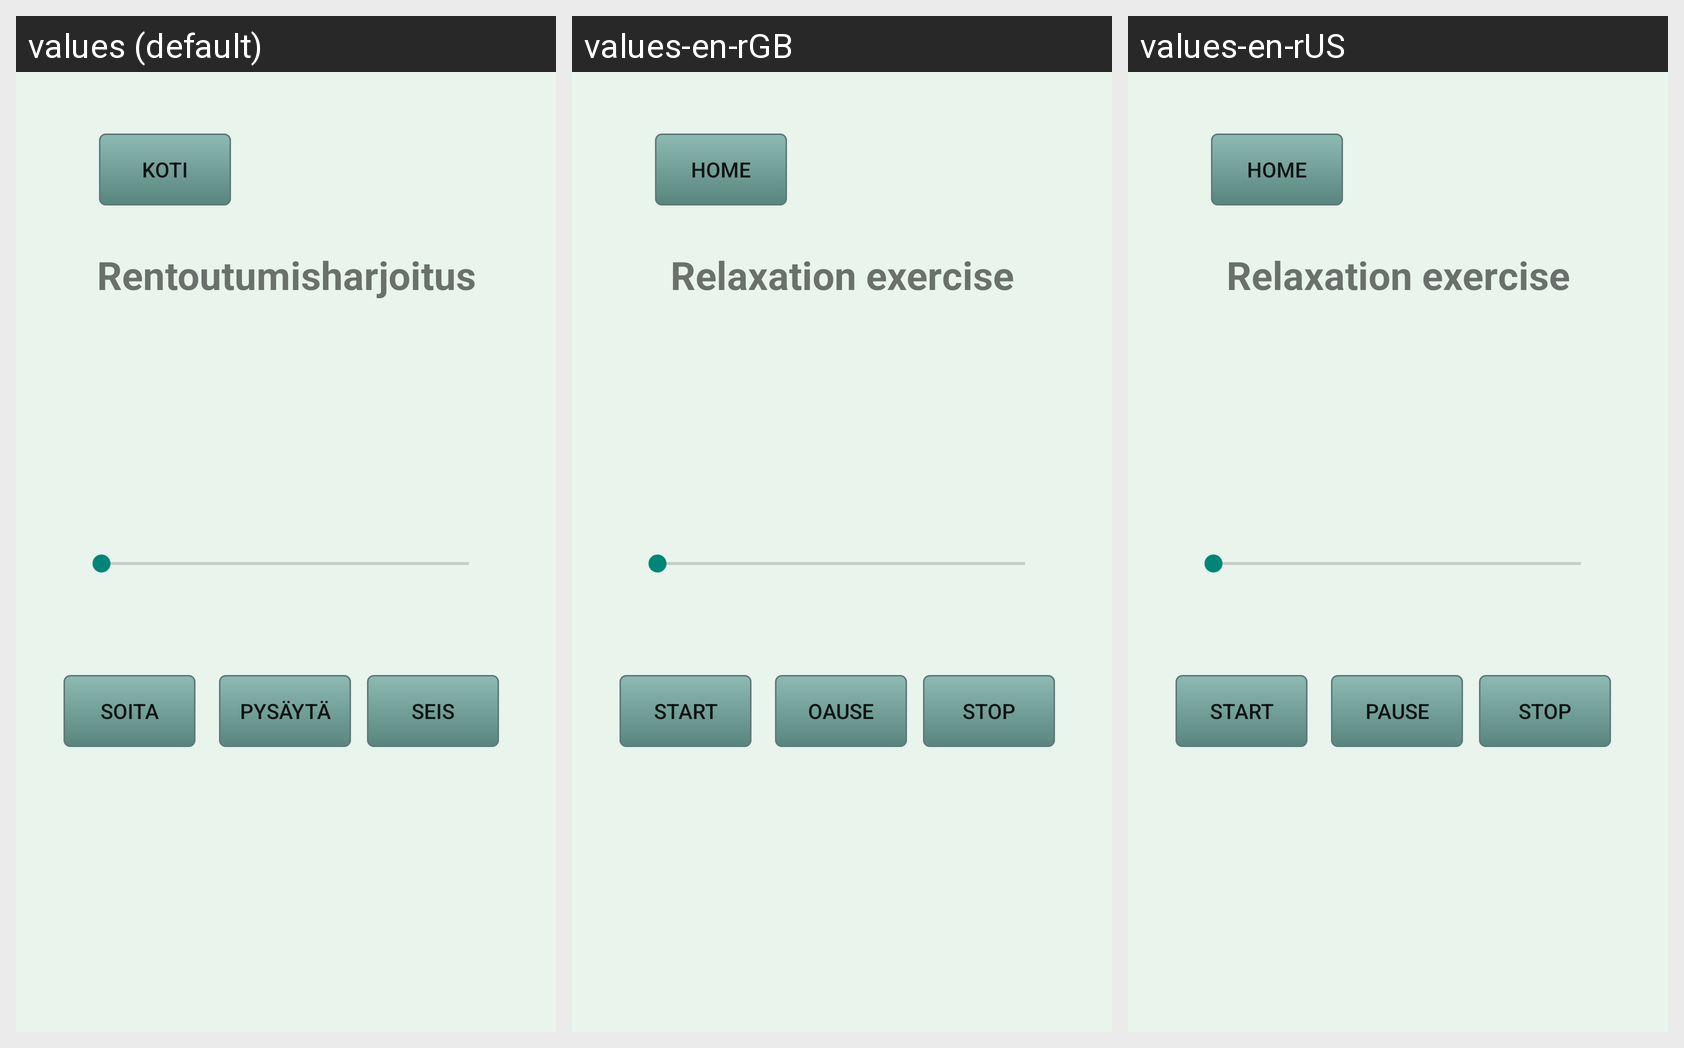

Strings drawn on this Android screen and how each of the app's shown locales translates them:
Android screen res/layout/activity_rentoutumisharjoitus.xml rendered under 3 locales, left to right: values (default), values-en-rGB, values-en-rUS. Device: Nexus 5 (rendered at 1080×1920; each locale shown at half size, 540×960, under a caption strip naming it); theme Theme.paateematerveyssovellus.
Other locales in the repository, not shown: values-fi-rFI, values-sv-rFI, values-sv-rSE.
Strings drawn on this screen, with the default value and each locale's value (text and hints the layout hard-codes, and strings that could not be matched under every locale, appear in the picture but are not listed):

rentoutumisharjoitus
  values: Rentoutumisharjoitus
  values-en-rGB: Relaxation exercise
  values-en-rUS: Relaxation exercise

stop
  values: Seis
  values-en-rGB: Stop
  values-en-rUS: Stop

start
  values: Soita
  values-en-rGB: Start
  values-en-rUS: Start

pause
  values: Pysäytä
  values-en-rGB: Oause
  values-en-rUS: Pause

home
  values: Koti
  values-en-rGB: Home
  values-en-rUS: Home
